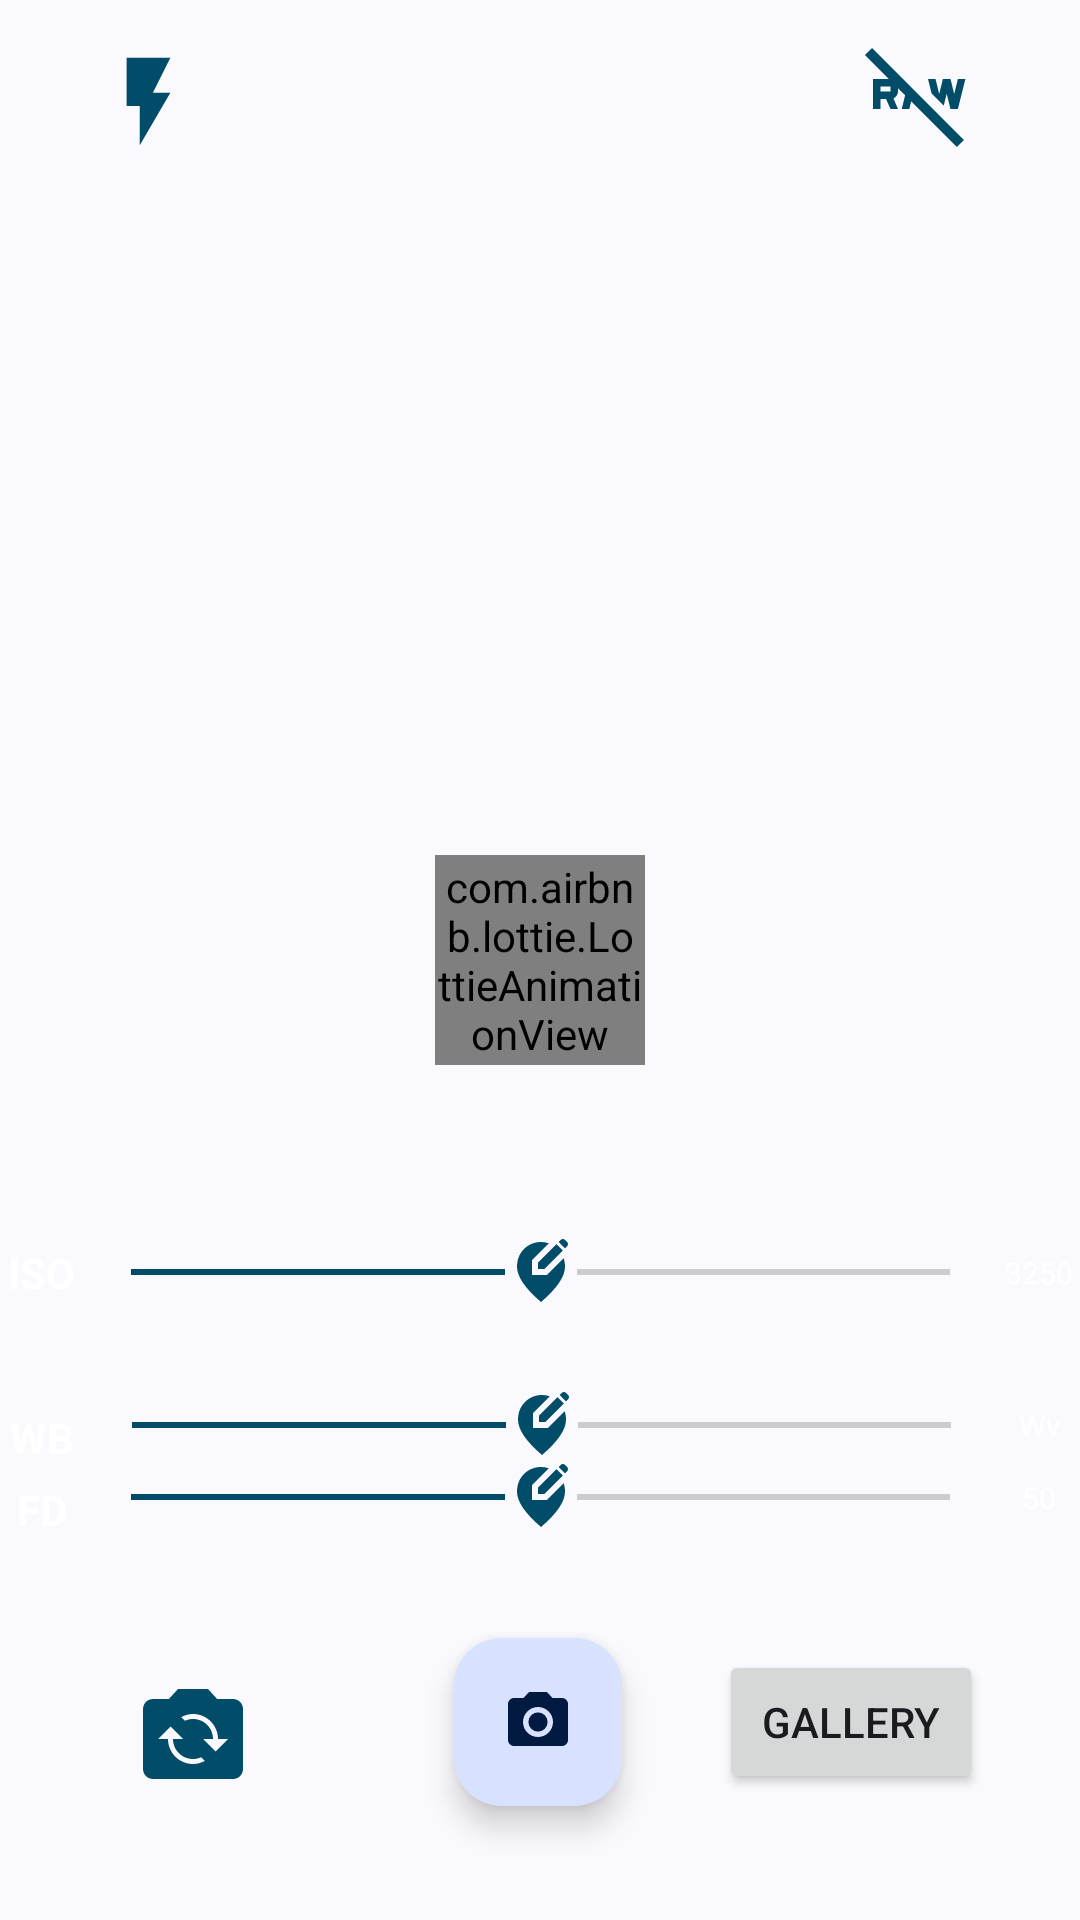

Reconstruct the res/layout file that produces this screen, plus the resources it refers to.
<!-- AndroidManifest.xml: application theme Theme.MyCamera -->
<!-- res/layout/activity_pro_activity.xml -->
<?xml version="1.0" encoding="utf-8"?>
<androidx.constraintlayout.widget.ConstraintLayout xmlns:android="http://schemas.android.com/apk/res/android"
    xmlns:app="http://schemas.android.com/apk/res-auto"
    xmlns:tools="http://schemas.android.com/tools"
    android:layout_width="match_parent"
    android:layout_height="match_parent"
    tools:context=".PROActivity">


    <TextureView
        android:id="@+id/imgView"
        android:layout_width="1080px"
        android:layout_height="1920px"
        app:layout_constraintBottom_toBottomOf="parent"
        app:layout_constraintEnd_toEndOf="parent"
        app:layout_constraintHorizontal_bias="1.0"
        app:layout_constraintStart_toStartOf="parent"
        app:layout_constraintTop_toTopOf="parent"
        app:layout_constraintVertical_bias="0.0" />

    <com.google.android.material.floatingactionbutton.FloatingActionButton
        android:id="@id/captureBtn"
        android:layout_width="wrap_content"
        android:layout_height="wrap_content"
        app:layout_constraintBottom_toBottomOf="parent"
        app:layout_constraintEnd_toEndOf="parent"
        app:layout_constraintHorizontal_bias="0.498"
        app:layout_constraintStart_toStartOf="parent"
        app:layout_constraintTop_toTopOf="parent"
        app:layout_constraintVertical_bias="0.935"
        app:srcCompat="@drawable/ic_baseline_photo_camera_24" />

    <Button
        android:id="@+id/galleryBtn"
        android:layout_width="wrap_content"
        android:layout_height="wrap_content"
        android:text="Gallery"
        app:layout_constraintBottom_toBottomOf="@+id/captureBtn"
        app:layout_constraintEnd_toEndOf="parent"
        app:layout_constraintStart_toEndOf="@+id/captureBtn"
        app:layout_constraintTop_toTopOf="@+id/captureBtn" />

    <com.airbnb.lottie.LottieAnimationView
        android:id="@+id/progressBar"
        android:layout_width="70dp"
        android:layout_height="70dp"
        android:visibility="visible"
        app:layout_constraintBottom_toBottomOf="@+id/imgView"
        app:layout_constraintEnd_toEndOf="@+id/imgView"
        app:layout_constraintStart_toStartOf="@+id/imgView"
        app:layout_constraintTop_toTopOf="@+id/imgView"
        app:lottie_autoPlay="true"
        app:lottie_loop="true"
        app:lottie_rawRes="@raw/loading"
        tools:ignore="MissingConstraints" />

    <ImageView
        android:id="@+id/cameraChange"
        android:layout_width="40dp"
        android:layout_height="40dp"
        app:layout_constraintBottom_toBottomOf="@+id/captureBtn"
        app:layout_constraintEnd_toStartOf="@+id/captureBtn"
        app:layout_constraintHorizontal_bias="0.398"
        app:layout_constraintStart_toStartOf="parent"
        app:layout_constraintTop_toTopOf="@+id/captureBtn"
        app:layout_constraintVertical_bias="0.75"
        app:srcCompat="@drawable/camflip" />

    <ImageView
        android:id="@+id/rawOff"
        android:layout_width="40dp"
        android:layout_height="40dp"
        app:layout_constraintBottom_toTopOf="@+id/galleryBtn"
        app:layout_constraintEnd_toEndOf="parent"
        app:layout_constraintHorizontal_bias="0.894"
        app:layout_constraintStart_toStartOf="parent"
        app:layout_constraintTop_toTopOf="@+id/imgView"
        app:layout_constraintVertical_bias="0.022"
        app:srcCompat="@drawable/raw_off" />

    














    <SeekBar
        android:id="@+id/isoSeek"
        android:layout_width="305dp"
        android:layout_height="27dp"
        android:max="6400"
        android:min="100"
        android:progress="3250"
        android:progressTint="@color/materialColor1"
        android:thumb="@drawable/point"
        android:thumbTint="@color/materialColor1"
        app:layout_constraintBottom_toTopOf="@+id/captureBtn"
        app:layout_constraintEnd_toEndOf="parent"
        app:layout_constraintStart_toStartOf="parent"
        app:layout_constraintTop_toTopOf="@+id/imgView"
        app:layout_constraintVertical_bias="0.791" />

    <SeekBar
        android:id="@+id/wbSeek"
        android:layout_width="305dp"
        android:layout_height="27dp"
        android:layout_marginTop="24dp"
        android:max="10"
        android:min="2"
        android:progress="6"
        android:progressTint="@color/materialColor1"
        android:thumb="@drawable/point"
        android:thumbTint="@color/materialColor1"
        app:layout_constraintBottom_toTopOf="@+id/fdSeek"
        app:layout_constraintEnd_toEndOf="parent"
        app:layout_constraintHorizontal_bias="0.509"
        app:layout_constraintStart_toStartOf="parent"
        app:layout_constraintTop_toBottomOf="@+id/isoSeek"
        app:layout_constraintVertical_bias="0.0" />

    <SeekBar
        android:id="@+id/fdSeek"
        android:layout_width="305dp"
        android:layout_height="27dp"
        android:max="100"
        android:progress="50"
        android:progressTint="@color/materialColor1"
        android:thumb="@drawable/point"
        android:thumbTint="@color/materialColor1"
        app:layout_constraintBottom_toTopOf="@+id/captureBtn"
        app:layout_constraintEnd_toEndOf="parent"
        app:layout_constraintStart_toStartOf="parent"
        app:layout_constraintTop_toBottomOf="@+id/isoSeek"
        app:layout_constraintVertical_bias="0.591" />

    <TextView
        android:id="@+id/isoText"
        android:layout_width="wrap_content"
        android:layout_height="wrap_content"
        android:text="ISO"
        android:textColor="@color/white"
        android:textStyle="bold"
        app:layout_constraintBottom_toBottomOf="@+id/isoSeek"
        app:layout_constraintEnd_toStartOf="@+id/isoSeek"
        app:layout_constraintStart_toStartOf="parent"
        app:layout_constraintTop_toTopOf="@+id/isoSeek" />
    <TextView
        android:id="@+id/wbText"
        android:layout_width="wrap_content"
        android:layout_height="wrap_content"
        android:text="WB"
        android:textColor="@color/white"
        android:textStyle="bold"
        app:layout_constraintBottom_toBottomOf="@+id/wbSeek"
        app:layout_constraintEnd_toStartOf="@+id/wbSeek"
        app:layout_constraintStart_toStartOf="parent"
        app:layout_constraintTop_toTopOf="@+id/wbSeek"
        app:layout_constraintVertical_bias="1.0" />













    <TextView
        android:id="@+id/fdText"
        android:layout_width="wrap_content"
        android:layout_height="wrap_content"
        android:text="FD"
        android:textColor="@color/white"
        android:textStyle="bold"
        app:layout_constraintBottom_toBottomOf="@+id/fdSeek"
        app:layout_constraintEnd_toStartOf="@+id/fdSeek"
        app:layout_constraintStart_toStartOf="parent"
        app:layout_constraintTop_toTopOf="@+id/fdSeek"
        app:layout_constraintVertical_bias="1.0" />

    <TextView
        android:id="@+id/isoVal"
        android:layout_width="wrap_content"
        android:layout_height="wrap_content"
        android:text="3250"
        android:textColor="@color/white"
        android:textSize="10dp"
        app:layout_constraintBottom_toBottomOf="@+id/isoSeek"
        app:layout_constraintEnd_toEndOf="parent"
        app:layout_constraintStart_toEndOf="@+id/isoSeek"
        app:layout_constraintTop_toTopOf="@+id/isoSeek" />

    <TextView
        android:id="@+id/wbVal"
        android:layout_width="wrap_content"
        android:layout_height="wrap_content"
        android:text="Wv"
        android:textColor="@color/white"
        android:textSize="10dp"
        app:layout_constraintBottom_toBottomOf="@+id/wbSeek"
        app:layout_constraintEnd_toEndOf="parent"
        app:layout_constraintStart_toEndOf="@+id/wbSeek"
        app:layout_constraintTop_toTopOf="@+id/wbSeek" />













    <TextView
        android:id="@+id/fdVal"
        android:layout_width="wrap_content"
        android:layout_height="wrap_content"
        android:text="50"
        android:textColor="@color/white"
        android:textSize="10dp"
        app:layout_constraintBottom_toBottomOf="@+id/fdSeek"
        app:layout_constraintEnd_toEndOf="parent"
        app:layout_constraintStart_toEndOf="@+id/fdSeek"
        app:layout_constraintTop_toTopOf="@+id/fdSeek" />

    <ImageView
        android:id="@+id/flash"
        android:layout_width="35dp"
        android:layout_height="35dp"
        app:layout_constraintBottom_toBottomOf="@+id/rawOff"
        app:layout_constraintEnd_toStartOf="@+id/rawOff"
        app:layout_constraintHorizontal_bias="0.127"
        app:layout_constraintStart_toStartOf="parent"
        app:layout_constraintTop_toTopOf="@+id/rawOff"
        app:layout_constraintVertical_bias="1.0"
        app:srcCompat="@drawable/flash_on" />

</androidx.constraintlayout.widget.ConstraintLayout>
<!-- resources referenced by this layout -->
<resources>
  <color name="blue">#3F51B5</color>
  <color name="materialColor1">@color/material_dynamic_primary30</color>
  <color name="white">#FFFFFFFF</color>
  <!-- drawable camflip (drawable) -->
  <vector android:height="24dp" android:tint="@color/materialColor1"
      android:viewportHeight="24" android:viewportWidth="24"
      android:width="24dp" xmlns:android="http://schemas.android.com/apk/res/android">
      <path android:fillColor="@android:color/white" android:pathData="M20,5h-3.17L15,3H9L7.17,5H4C2.9,5 2,5.9 2,7v12c0,1.1 0.9,2 2,2h16c1.1,0 2,-0.9 2,-2V7C22,5.9 21.1,5 20,5zM12,18c-2.76,0 -5,-2.24 -5,-5H5l2.5,-2.5L10,13H8c0,2.21 1.79,4 4,4c0.58,0 1.13,-0.13 1.62,-0.35l0.74,0.74C13.65,17.76 12.86,18 12,18zM16.5,15.5L14,13h2c0,-2.21 -1.79,-4 -4,-4c-0.58,0 -1.13,0.13 -1.62,0.35L9.64,8.62C10.35,8.24 11.14,8 12,8c2.76,0 5,2.24 5,5h2L16.5,15.5z"/>
  </vector>
  <!-- drawable flash_on (drawable) -->
  <vector android:height="24dp" android:tint="@color/materialColor1"
      android:viewportHeight="24" android:viewportWidth="24"
      android:width="24dp" xmlns:android="http://schemas.android.com/apk/res/android">
      <path android:fillColor="@android:color/white" android:pathData="M7,2v11h3v9l7,-12h-4l4,-8z"/>
  </vector>
  <!-- drawable ic_baseline_photo_camera_24 (drawable) -->
  <vector android:height="24dp" android:tint="#000522"
      android:viewportHeight="24" android:viewportWidth="24"
      android:width="24dp" xmlns:android="http://schemas.android.com/apk/res/android">
      <path android:fillColor="@android:color/white" android:pathData="M12,12m-3.2,0a3.2,3.2 0,1 1,6.4 0a3.2,3.2 0,1 1,-6.4 0"/>
      <path android:fillColor="@android:color/white" android:pathData="M9,2L7.17,4L4,4c-1.1,0 -2,0.9 -2,2v12c0,1.1 0.9,2 2,2h16c1.1,0 2,-0.9 2,-2L22,6c0,-1.1 -0.9,-2 -2,-2h-3.17L15,2L9,2zM12,17c-2.76,0 -5,-2.24 -5,-5s2.24,-5 5,-5 5,2.24 5,5 -2.24,5 -5,5z"/>
  </vector>
  <!-- drawable point (drawable) -->
  <vector android:height="24dp" android:tint="@color/materialColor1"
      android:viewportHeight="24" android:viewportWidth="24"
      android:width="24dp" xmlns:android="http://schemas.android.com/apk/res/android">
      <path android:fillColor="@android:color/white" android:pathData="M13.95,13H9V8.05l5.61,-5.61C13.78,2.16 12.9,2 12,2c-4.2,0 -8,3.22 -8,8.2c0,3.32 2.67,7.25 8,11.8c5.33,-4.55 8,-8.48 8,-11.8c0,-1.01 -0.16,-1.94 -0.45,-2.8L13.95,13z"/>
      <path android:fillColor="@android:color/white" android:pathData="M11,11l2.12,0l6.16,-6.16l-2.12,-2.12l-6.16,6.16z"/>
      <path android:fillColor="@android:color/white" android:pathData="M20.71,2L20,1.29C19.8,1.1 19.55,1 19.29,1c-0.13,0 -0.48,0.07 -0.71,0.29l-0.72,0.72l2.12,2.12l0.72,-0.72C21.1,3.02 21.1,2.39 20.71,2z"/>
  </vector>
  <!-- drawable raw_off (drawable) -->
  <vector android:height="24dp" android:tint="@color/materialColor1"
      android:viewportHeight="24" android:viewportWidth="24"
      android:width="24dp" xmlns:android="http://schemas.android.com/apk/res/android">
      <path android:fillColor="@android:color/white" android:pathData="M17.15,14.32l0.59,-2.36l0.76,3.04l1.48,0l1.5,-6l-1.5,0l-0.74,3l-0.74,-3l-1.52,0l-0.74,3l-0.74,-3l-1.5,0l0.72,2.9z"/>
      <path android:fillColor="@android:color/white" android:pathData="M1.39,4.22L6.17,9H3v6h1.5v-2h1.1l0.9,2H8l-0.9,-2.1C7.6,12.6 8,12.1 8,11.5v-0.67l1.43,1.43L8.75,15h1.5l0.38,-1.5h0.04l9.11,9.11l1.41,-1.41L2.81,2.81L1.39,4.22zM6.5,11.5h-2v-1h2V11.5z"/>
  </vector>
  <style name="Theme.MyCamera" parent="Theme.Material3.DynamicColors.DayNight">
          
  
          <item name="colorPrimary">#FFFFFF</item>
          <item name="colorPrimaryDark">#000000</item>
          <item name="colorAccent">@color/teal_200</item>
          
      </style>
  <color name="teal_200">#FF03DAC5</color>
</resources>
